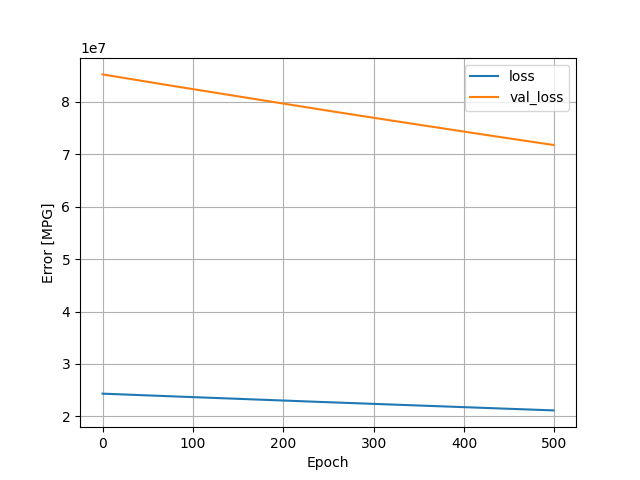

The file beside this chart, header and first rows:
, loss, val_loss, epoch
0, 24344162, 85195840, 0
1, 24337792, 85167232, 1
2, 24330946, 85139120, 2
3, 24324210, 85111160, 3
4, 24317656, 85082576, 4
5, 24310946, 85053680, 5
6, 24304118, 85025440, 6
7, 24297496, 84996792, 7
8, 24290736, 84968776, 8
9, 24284130, 84939952, 9
10, 24277466, 84911464, 10
11, 24270600, 84883736, 11
12, 24264010, 84855408, 12
13, 24257190, 84827728, 13
14, 24250800, 84798344, 14
15, 24243904, 84770176, 15
16, 24237496, 84740936, 16
17, 24230446, 84713648, 17
18, 24223880, 84685376, 18
19, 24217300, 84656768, 19
20, 24210528, 84628496, 20
21, 24203888, 84599880, 21
22, 24197162, 84571496, 22
23, 24190320, 84543784, 23
24, 24184104, 84513752, 24
25, 24177180, 84485216, 25
26, 24170376, 84457088, 26
27, 24163610, 84429152, 27
28, 24157004, 84400968, 28
29, 24150366, 84372408, 29
30, 24143806, 84343160, 30
31, 24137004, 84314600, 31
32, 24130212, 84286872, 32
33, 24123508, 84258824, 33
34, 24116968, 84230296, 34
35, 24110168, 84202320, 35
36, 24103692, 84172928, 36
37, 24097074, 84144024, 37
38, 24090150, 84116264, 38
39, 24083806, 84087088, 39
40, 24076896, 84059176, 40
41, 24070114, 84031848, 41
42, 24063724, 84003104, 42
43, 24057002, 83974952, 43
44, 24050288, 83947048, 44
45, 24043590, 83919424, 45
46, 24037058, 83890616, 46
47, 24030586, 83861384, 47
48, 24023650, 83832984, 48
49, 24016928, 83805504, 49
50, 24010470, 83776960, 50
51, 24003722, 83749144, 51
52, 23997194, 83720840, 52
53, 23990466, 83692664, 53
54, 23983904, 83664264, 54
55, 23977376, 83635216, 55
56, 23970736, 83606664, 56
57, 23963784, 83579968, 57
58, 23957308, 83551936, 58
59, 23950912, 83522848, 59
... 440 more rows
